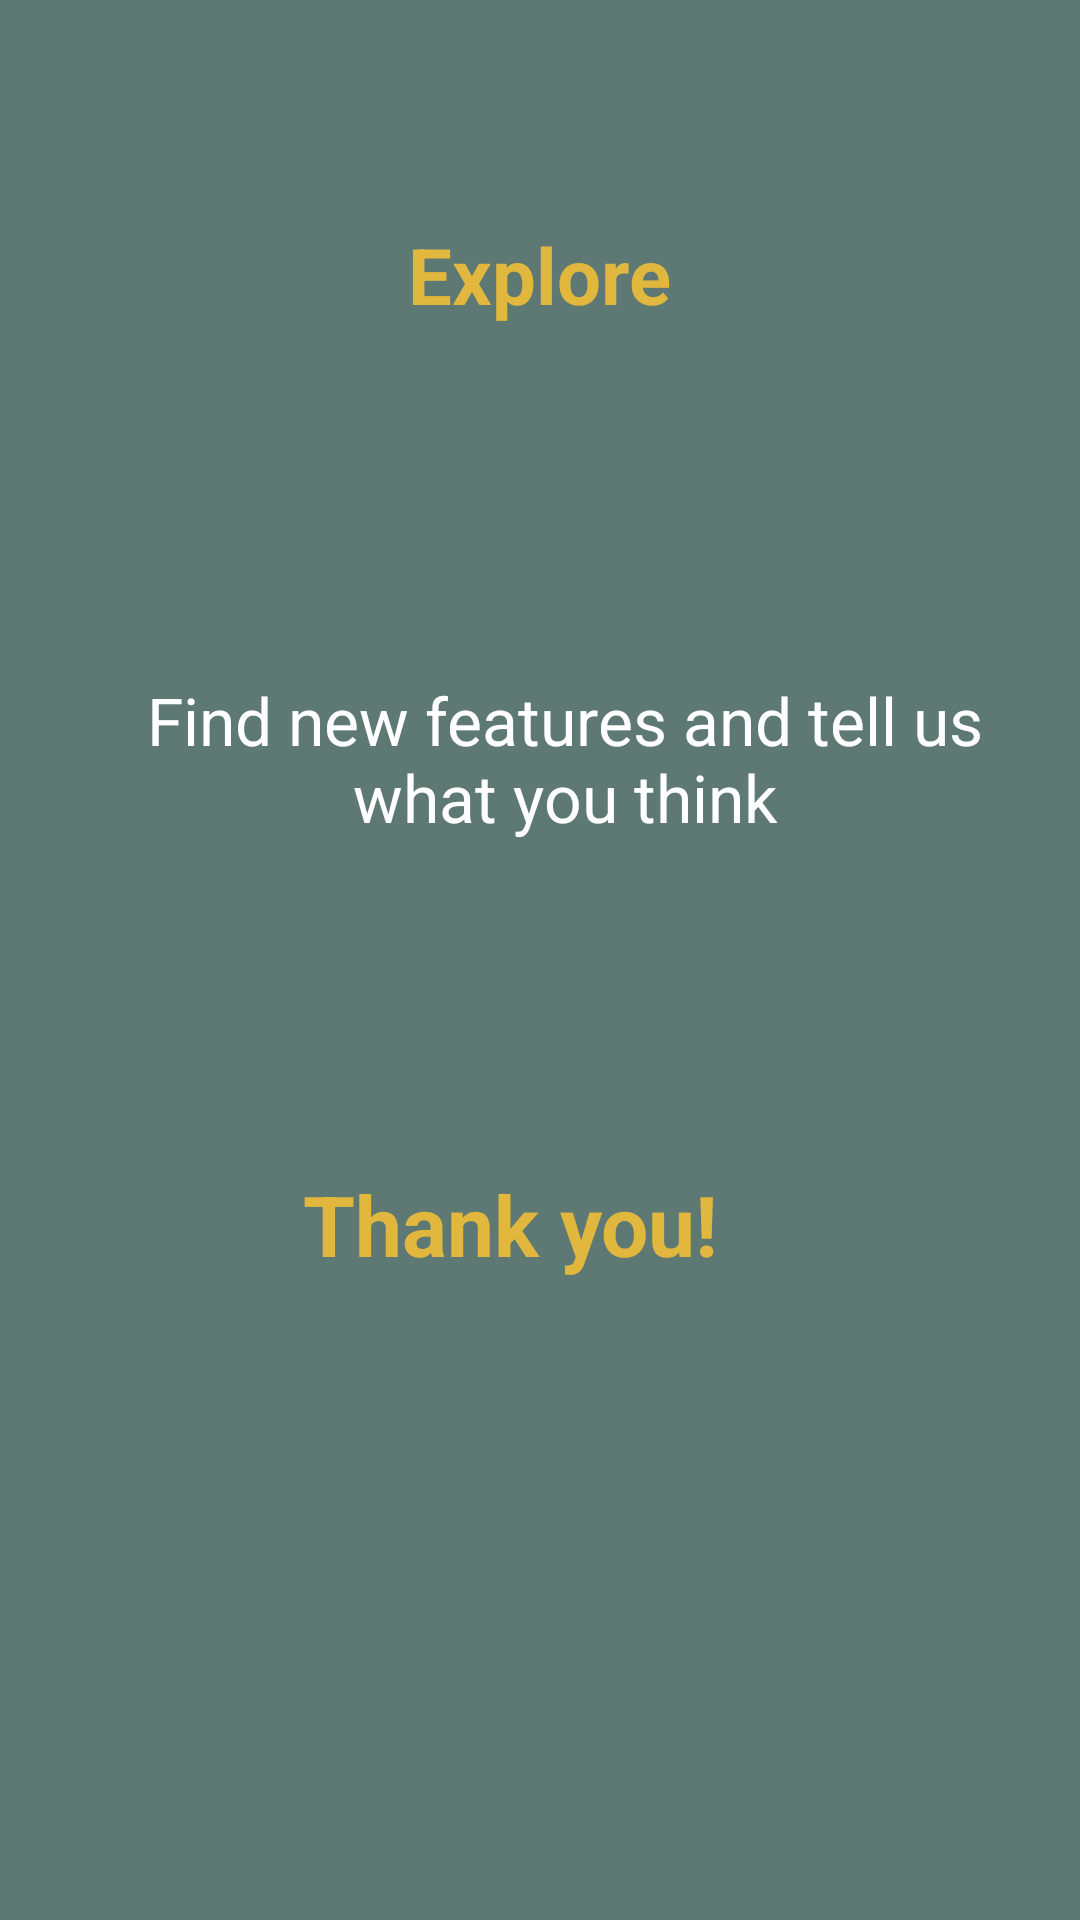

The Android layout XML behind this screen, and the referenced resources:
<!-- AndroidManifest.xml: application theme Theme.AppCompat.Light.NoActionBar -->
<!-- res/layout/slide_5.xml -->
<?xml version="1.0" encoding="utf-8"?>
<RelativeLayout xmlns:android="http://schemas.android.com/apk/res/android"
    android:layout_width="match_parent" android:layout_height="match_parent"
    android:background="@color/StatusBarColor">


    <TextView
        android:id="@+id/textView27"
        android:layout_width="wrap_content"
        android:layout_height="wrap_content"
        android:layout_marginTop="74dp"
        android:text="Explore"
        android:textColor="@color/BeCareful"
        android:textSize="26dp"
        android:textStyle="bold"
        android:layout_alignParentTop="true"
        android:layout_centerHorizontal="true" />

    <TextView
        android:id="@+id/textView29"
        android:layout_width="300dp"
        android:layout_height="110dp"
        android:text="Find new features and tell us what you think"
        android:gravity="center"
        android:textColor="@color/HeaderColor"
        android:textSize="22dp"
        android:layout_below="@+id/textView27"
        android:layout_alignParentRight="true"
        android:layout_alignParentEnd="true"
        android:layout_marginRight="22dp"
        android:layout_marginEnd="22dp"
        android:layout_marginTop="89dp" />

    <TextView
        android:id="@+id/textView30"
        android:layout_width="300dp"
        android:layout_height="40dp"
        android:layout_alignEnd="@+id/textView29"
        android:layout_alignRight="@+id/textView29"
        android:layout_below="@+id/textView29"
        android:layout_marginEnd="18dp"
        android:layout_marginRight="18dp"
        android:layout_marginTop="80dp"
        android:gravity="center"
        android:text="Thank you!"
        android:layout_centerHorizontal="true"
        android:textColor="@color/BeCareful"
        android:textSize="28dp"
        android:textStyle="bold" />

</RelativeLayout>
<!-- resources referenced by this layout -->
<resources>
  <color name="BeCareful">#e1b83d</color>
  <color name="HeaderColor">#ffffff</color>
  <color name="StatusBarColor">#5e7974</color>
</resources>
